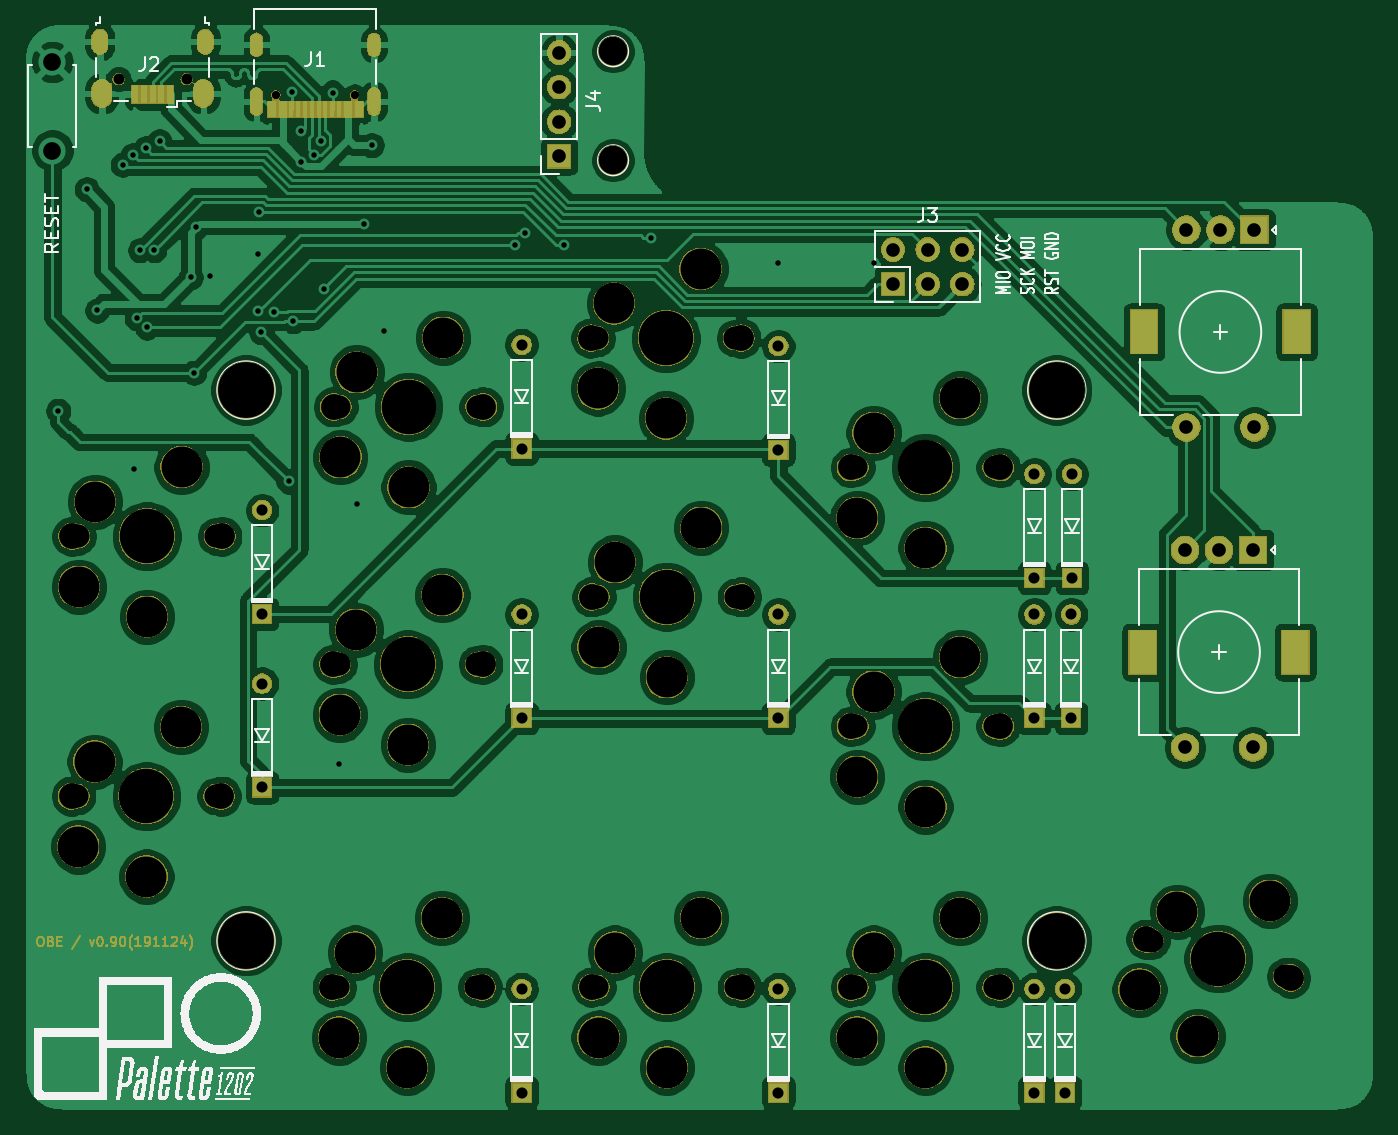
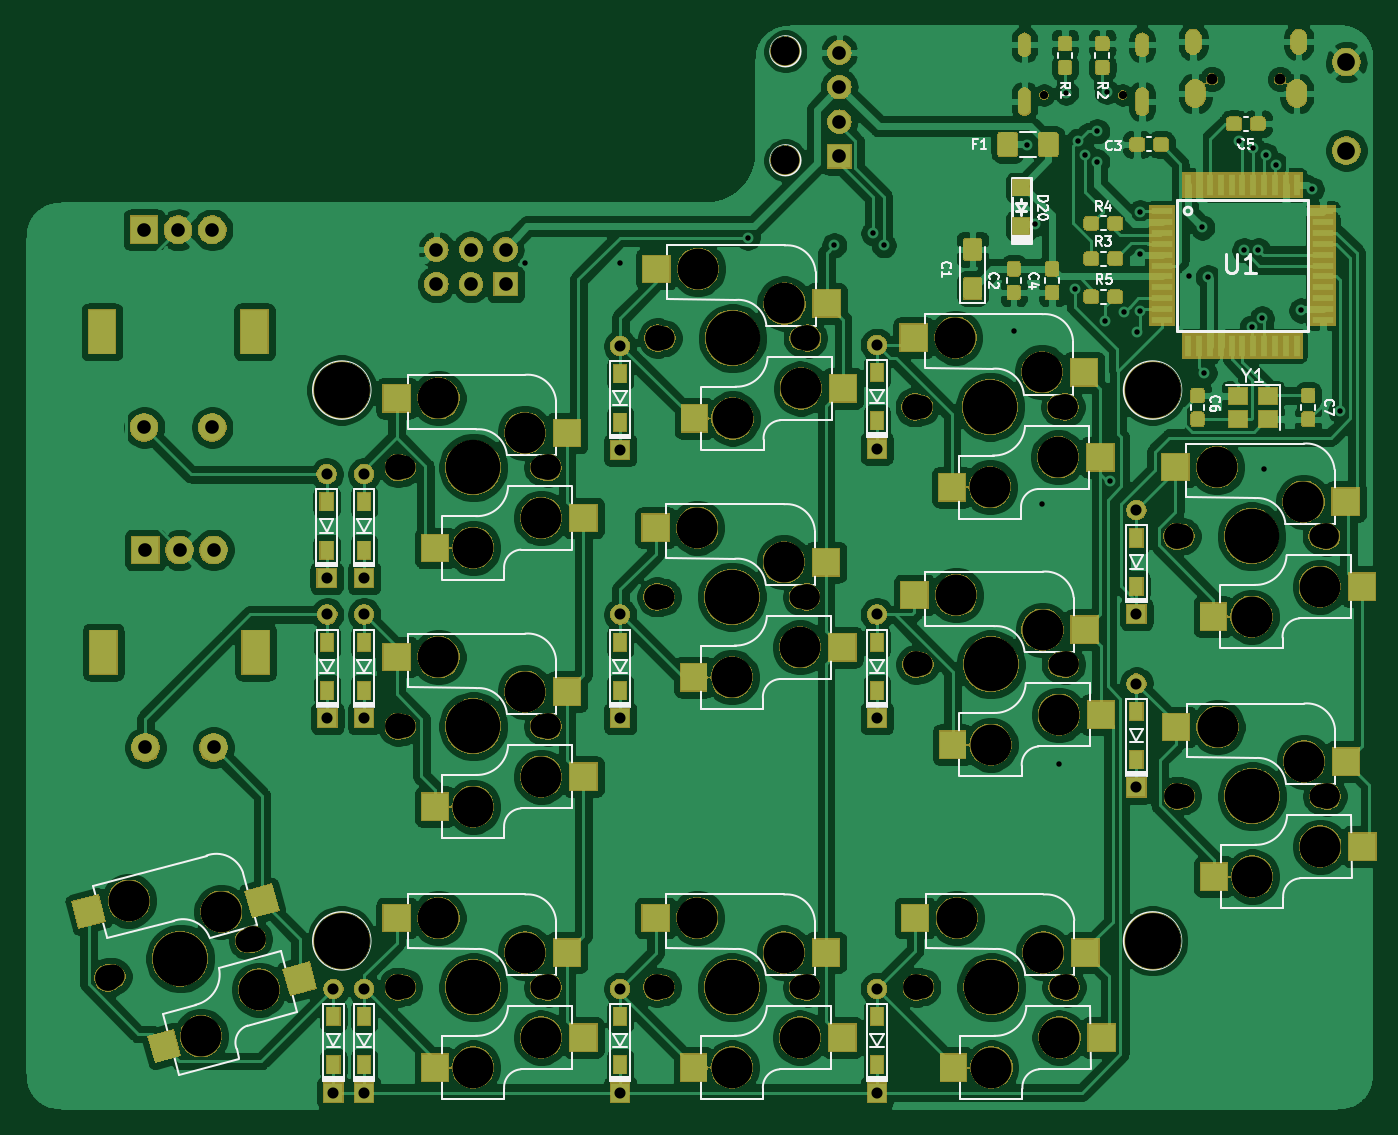
Circuit board: 8 layer files. Board 98.7 x 79.4 mm.
- bottom_copper: palette1202-OB-B_Cu.gbl (464676 bytes)
- bottom_mask: palette1202-OB-B_Mask.gbs (203029 bytes)
- bottom_silk: palette1202-OB-B_SilkS.gbo (87759 bytes)
- top_copper: palette1202-OB-F_Cu.gtl (312107 bytes)
- top_mask: palette1202-OB-F_Mask.gts (157229 bytes)
- top_silk: palette1202-OB-F_SilkS.gto (92176 bytes)
- drill: palette1202-OB-NPTH.drl (2020 bytes)
- drill: palette1202-OB-PTH.drl (2321 bytes)

=== bottom_copper: palette1202-OB-B_Cu.gbl (464676 bytes, source omitted) ===
=== bottom_mask: palette1202-OB-B_Mask.gbs (203029 bytes, source omitted) ===
=== bottom_silk: palette1202-OB-B_SilkS.gbo (87759 bytes, source omitted) ===
=== top_copper: palette1202-OB-F_Cu.gtl (312107 bytes, source omitted) ===
=== top_mask: palette1202-OB-F_Mask.gts (157229 bytes, source omitted) ===
=== top_silk: palette1202-OB-F_SilkS.gto (92176 bytes, source omitted) ===
=== drill: palette1202-OB-NPTH.drl ===
M48
; DRILL file {KiCad (5.1.4-0-10_14)} date 2019 November 24, Sunday 20:28:37
; FORMAT={3:3/ absolute / metric / suppress trailing zeros}
; #@! TF.CreationDate,2019-11-24T20:28:37+09:00
; #@! TF.GenerationSoftware,Kicad,Pcbnew,(5.1.4-0-10_14)
; #@! TF.FileFunction,NonPlated,1,2,NPTH
FMAT,2
METRIC,LZ
T1C0.600
T2C0.800
T3C1.700
T4C1.900
T5C2.100
T6C3.000
T7C4.000
T8C4.100
%
G90
G05
T1
X10506Y-049202
X11084Y-049202
T2
X093512Y-048044
X098512Y-048044
T3
X09052Y-0816
X10068Y-0816
X14767Y-09555
X15783Y-09555
X10967Y-091
X11983Y-091
X14767Y-1147
X15783Y-1147
X12867Y-08605
X13883Y-08605
X09048Y-10068
X10064Y-10068
X10962Y-1147
X11978Y-1147
X12862Y-06705
X13878Y-06705
X169343Y-111285
X179157Y-113915
X14767Y-07655
X15783Y-07655
X10972Y-0721
X11988Y-0721
X12867Y-1147
X13883Y-1147
T4
X1092Y-1147
X1202Y-1147
X1282Y-06705
X1392Y-06705
X168937Y-111176
X14725Y-07655
X15825Y-07655
X1093Y-0721
X1203Y-0721
X179563Y-114024
X14725Y-09555
X15825Y-09555
X10925Y-091
X12825Y-1147
X13925Y-1147
X0901Y-0816
X15825Y-1147
X1011Y-0816
X14725Y-1147
X12025Y-091
X12825Y-08605
X13925Y-08605
X09006Y-10068
X10106Y-10068
T5
X129818Y-054
X129818Y-046
T6
X1287Y-07075
X12989Y-06451
X1337Y-07295
X13624Y-06197
X168463Y-11488
X171227Y-10916
X172723Y-118299
X14775Y-08025
X15275Y-08245
X1098Y-0758
X1148Y-078
X178018Y-10835
X14894Y-07401
X15529Y-07147
X11099Y-06956
X11734Y-06702
X12875Y-1184
X12994Y-11216
X13375Y-1206
X13629Y-10962
X14775Y-09925
X14894Y-09301
X15275Y-10145
X15529Y-09047
X14775Y-1184
X14894Y-11216
X15275Y-1206
X15529Y-10962
X10975Y-0947
X11475Y-0969
X11729Y-08592
X0906Y-0853
X11094Y-08846
X09179Y-07906
X0956Y-0875
X09814Y-07652
X12875Y-08975
X12994Y-08351
X13375Y-09195
X13629Y-08097
X09056Y-10438
X09175Y-09814
X09556Y-10658
X0981Y-0956
X1097Y-1184
X11089Y-11216
X1147Y-1206
X11724Y-10962
T7
X15275Y-1147
X11475Y-091
X13375Y-08605
X09556Y-10068
X1147Y-1147
X1337Y-06705
X1148Y-0721
X17425Y-1126
X15275Y-07655
X13375Y-1147
X0956Y-0816
X15275Y-09555
T8
X162389Y-070866
X162389Y-111303
X10287Y-070866
X10287Y-111303
T0
M30

=== drill: palette1202-OB-PTH.drl ===
M48
; DRILL file {KiCad (5.1.4-0-10_14)} date 2019 November 24, Sunday 20:28:37
; FORMAT={3:3/ absolute / metric / suppress trailing zeros}
; #@! TF.CreationDate,2019-11-24T20:28:37+09:00
; #@! TF.GenerationSoftware,Kicad,Pcbnew,(5.1.4-0-10_14)
; #@! TF.FileFunction,Plated,1,2,PTH
FMAT,2
METRIC,LZ
T1C0.400
T2C0.550
T3C0.600
T4C0.813
T5C0.850
T6C1.000
T7C1.300
T8C1.500
%
G90
G05
T1
X089078Y-07239
X091186Y-056134
X091948Y-065024
X093823Y-054337
X094555Y-053631
X094666Y-076657
X09484Y-06561
X095098Y-060604
X095504Y-053123
X095593Y-066269
X096142Y-060597
X09652Y-052615
X098806Y-062586
X09906Y-069596
X099212Y-058928
X100203Y-062459
X103759Y-065075
X103784Y-060909
X103789Y-057824
X103988Y-066624
X104953Y-065151
X105994Y-077572
X106218Y-048976
X106324Y-065811
X106921Y-054089
X106941Y-051872
X10786Y-053594
X108341Y-052571
X10856Y-063424
X10922Y-049022
X109728Y-098298
X110998Y-079248
X111506Y-058674
X11209Y-052883
X11303Y-066548
X122593Y-060237
X123368Y-05936
X126238Y-060235
X132588Y-05969
X141935Y-061519
X148946Y-06157
T4
X1231Y-06754
X1231Y-07516
X16075Y-07704
X16075Y-08466
X1635Y-07704
X1635Y-08466
X16075Y-08734
X16075Y-09496
X16075Y-114815
X16075Y-122435
X10405Y-07969
X14195Y-114815
X14195Y-122435
X10405Y-08731
X14195Y-08734
X14195Y-09496
X10405Y-092415
X10405Y-100035
X1231Y-114815
X1231Y-122435
X14195Y-06764
X14195Y-07526
X1231Y-08734
X1231Y-09496
X163Y-114815
X163Y-122435
X16345Y-08734
X16345Y-09496
T6
X1718Y-0826
X1718Y-0971
X1743Y-0826
X1768Y-0826
X1768Y-0971
X1719Y-0591
X1719Y-0736
X1744Y-0591
X1769Y-0591
X1769Y-0736
X150368Y-060552
X150368Y-063092
X152908Y-060552
X152908Y-063092
X155448Y-060552
X155448Y-063092
X125857Y-046088
X125857Y-048628
X125857Y-051168
X125857Y-053708
T7
X088646Y-046788
X088646Y-053288
T2
G00X092137Y-045619
M15
G01X092137Y-044969
M16
G05
G00X099887Y-045619
M15
G01X099887Y-044969
M16
G05
T3
G00X10363Y-045112
M15
G01X10363Y-045912
M16
G05
G00X10363Y-049132
M15
G01X10363Y-050232
M16
G05
G00X11227Y-045112
M15
G01X11227Y-045912
M16
G05
G00X11227Y-049132
M15
G01X11227Y-050232
M16
G05
T5
G00X092287Y-049369
M15
G01X092287Y-048819
M16
G05
G00X099737Y-049369
M15
G01X099737Y-048819
M16
G05
T8
G00X1687Y-08945
M15
G01X1687Y-09075
M16
G05
G00X1799Y-08945
M15
G01X1799Y-09075
M16
G05
G00X1688Y-06595
M15
G01X1688Y-06725
M16
G05
G00X18Y-06595
M15
G01X18Y-06725
M16
G05
T0
M30

